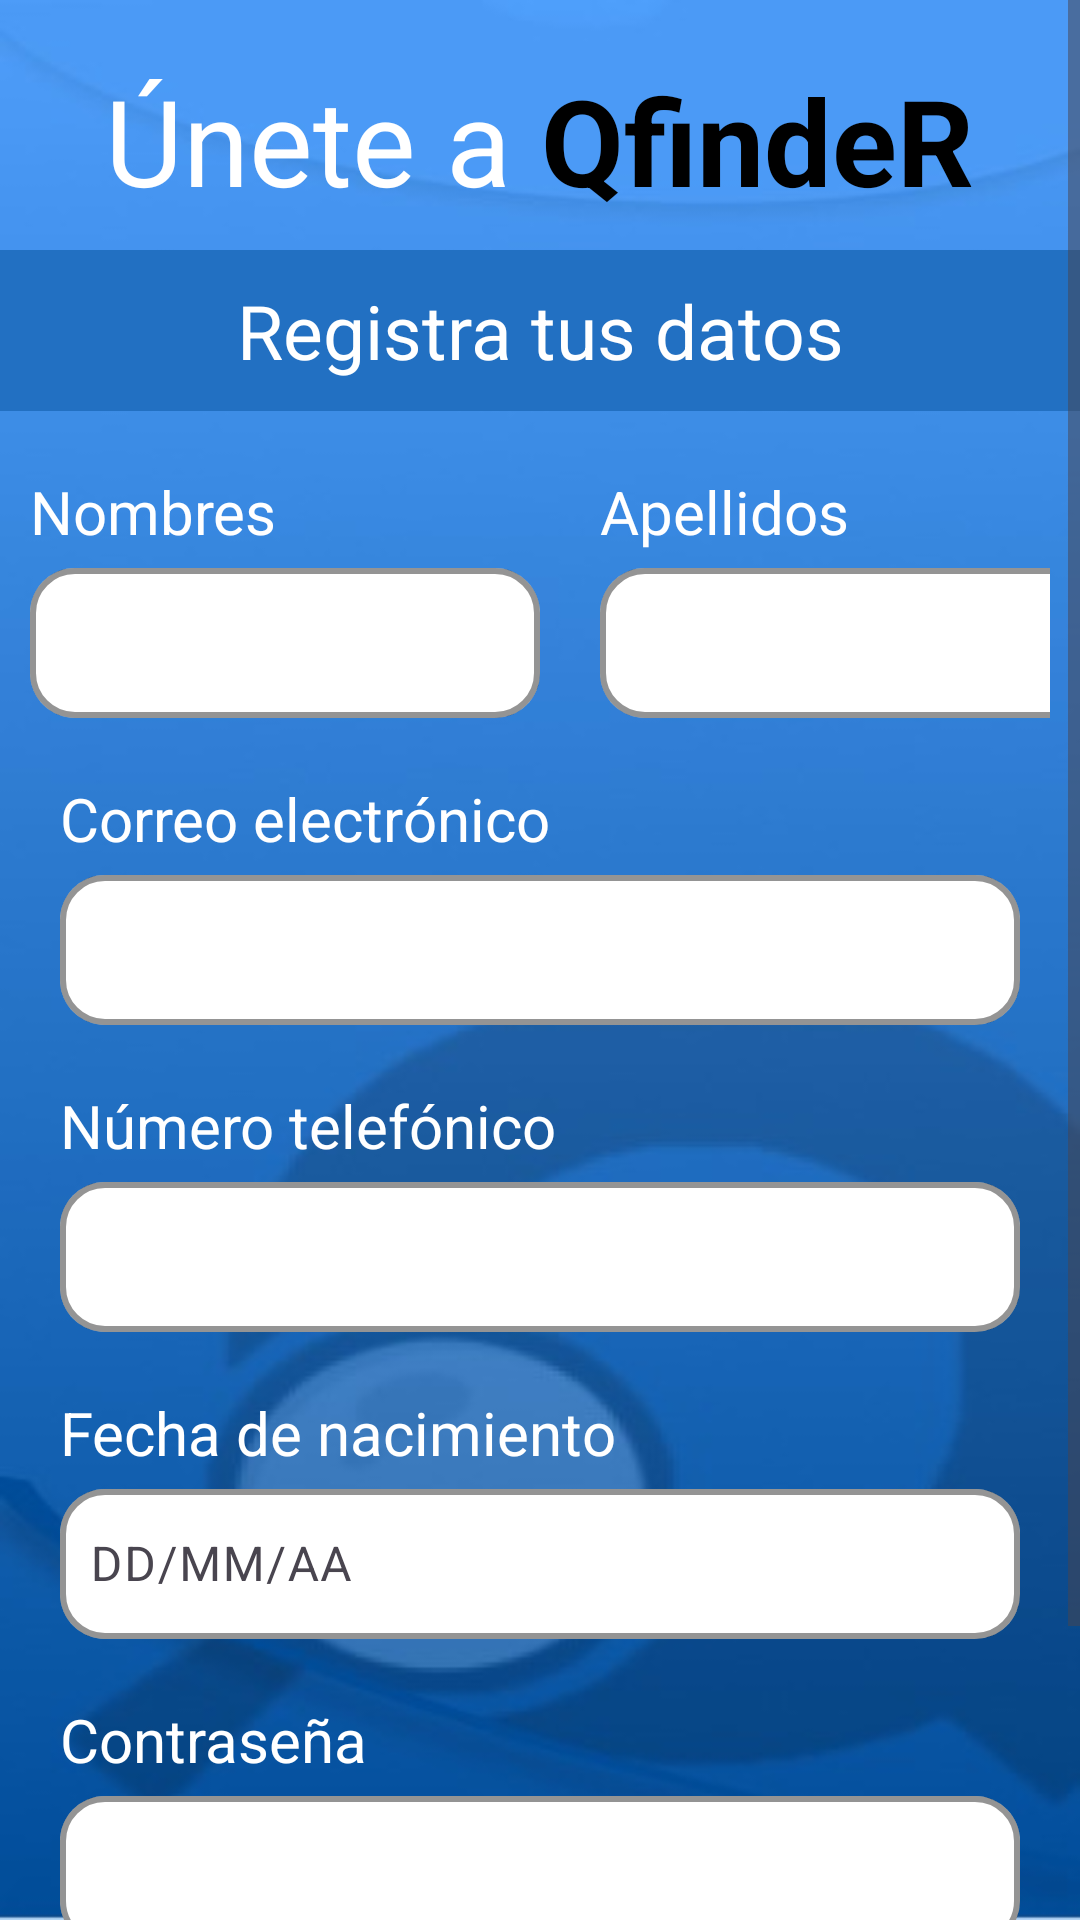

Here is an Android app screen rendered from its layout file. Give the layout XML and the strings, colors and styles it references.
<!-- AndroidManifest.xml: application theme Theme.QfindeR -->
<!-- res/layout/activity_registro_usuario.xml -->
<?xml version="1.0" encoding="utf-8"?>
<ScrollView xmlns:android="http://schemas.android.com/apk/res/android"
    xmlns:app="http://schemas.android.com/apk/res-auto"
    xmlns:tools="http://schemas.android.com/tools"
    android:layout_width="match_parent"
    android:layout_height="match_parent"
    android:background="@drawable/fondo">

    <LinearLayout
        android:id="@+id/main"
        android:orientation="vertical"
        android:layout_width="match_parent"
        android:layout_height="wrap_content"
        tools:context=".controller.RegistroUsuario">

        <LinearLayout
            android:layout_width="wrap_content"
            android:layout_height="wrap_content"
            android:layout_gravity="center"
            android:layout_marginTop="20dp">
            <TextView
                android:layout_width="wrap_content"
                android:layout_height="wrap_content"
                android:text="@string/unete"
                android:textSize="40dp"
                android:textColor="@color/white"
                android:layout_marginRight="10dp"
                />
            <TextView
                android:layout_width="wrap_content"
                android:layout_height="wrap_content"
                android:text="@string/QfindeR"
                android:textSize="40dp"
                android:textStyle="bold"
                android:textColor="@color/black"
                />
        </LinearLayout>
        <TextView
            android:layout_width="match_parent"
            android:layout_height="wrap_content"
            android:text="@string/text1"
            android:textColor="@color/white"
            android:textSize="25dp"
            android:gravity="center"
            android:layout_marginTop="10dp"
            android:background="@color/darkBlue"
            android:paddingHorizontal="70dp"
            android:paddingVertical="10dp"
            />
        <LinearLayout
            android:layout_width="wrap_content"
            android:layout_height="wrap_content"
            android:layout_gravity="center"
            android:layout_marginTop="20dp"
            >
            <LinearLayout
                android:layout_width="wrap_content"
                android:layout_height="wrap_content"
                android:orientation="vertical"
                android:layout_marginHorizontal="10dp">

                <TextView
                    android:layout_width="wrap_content"
                    android:layout_height="wrap_content"
                    android:text="@string/nombre"
                    android:textSize="20dp"
                    android:textColor="@color/white"
                    />

                <com.google.android.material.textfield.TextInputLayout
                    android:layout_width="170dp"
                    android:layout_height="wrap_content"
                    app:boxBackgroundColor="@color/white"
                    app:boxCornerRadiusTopStart="15dp"
                    app:boxCornerRadiusTopEnd="15dp"
                    app:boxCornerRadiusBottomStart="15dp"
                    app:boxCornerRadiusBottomEnd="15dp"
                    app:boxStrokeColor="@color/darkBlue"
                    app:boxStrokeWidth="2dp">

                    <com.google.android.material.textfield.TextInputEditText
                        android:id="@+id/edtNombre"
                        android:layout_width="match_parent"
                        android:layout_height="50dp"
                        android:inputType="text"
                        android:textColor="@color/black"
                        android:padding="10dp" />

                </com.google.android.material.textfield.TextInputLayout>

            </LinearLayout>

            <LinearLayout
                android:layout_width="wrap_content"
                android:layout_height="wrap_content"
                android:orientation="vertical"
                android:layout_marginHorizontal="10dp">

                <TextView
                    android:layout_width="wrap_content"
                    android:layout_height="wrap_content"
                    android:text="@string/apellido"
                    android:textSize="20dp"
                    android:textColor="@color/white"
                    />

                <com.google.android.material.textfield.TextInputLayout
                    android:layout_width="170dp"
                    android:layout_height="wrap_content"
                    app:boxBackgroundColor="@color/white"
                    app:boxCornerRadiusTopStart="15dp"
                    app:boxCornerRadiusTopEnd="15dp"
                    app:boxCornerRadiusBottomStart="15dp"
                    app:boxCornerRadiusBottomEnd="15dp"
                    app:boxStrokeColor="@color/darkBlue"
                    app:boxStrokeWidth="2dp">

                    <com.google.android.material.textfield.TextInputEditText
                        android:id="@+id/edtApellido"
                        android:layout_width="match_parent"
                        android:layout_height="50dp"
                        android:inputType="text"
                        android:textColor="@color/black"
                        android:padding="10dp" />

                </com.google.android.material.textfield.TextInputLayout>


            </LinearLayout>
        </LinearLayout>

        <LinearLayout
            android:layout_width="match_parent"
            android:layout_height="wrap_content"
            android:orientation="vertical"
            android:layout_marginHorizontal="20dp">


            <TextView
                android:layout_width="wrap_content"
                android:layout_height="wrap_content"
                android:text="@string/correo"
                android:textSize="20dp"
                android:textColor="@color/white"
                android:layout_marginTop="20dp"
                />

            <com.google.android.material.textfield.TextInputLayout
                android:layout_width="match_parent"
                android:layout_height="wrap_content"
                app:boxBackgroundColor="@color/white"
                app:boxCornerRadiusTopStart="15dp"
                app:boxCornerRadiusTopEnd="15dp"
                app:boxCornerRadiusBottomStart="15dp"
                app:boxCornerRadiusBottomEnd="15dp"
                app:boxStrokeColor="@color/darkBlue"
                app:boxStrokeWidth="2dp">

                <com.google.android.material.textfield.TextInputEditText
                    android:id="@+id/edtCorreo"
                    android:layout_width="match_parent"
                    android:layout_height="50dp"
                    android:inputType="textEmailAddress"
                    android:textColor="@color/black"
                    android:padding="10dp" />

            </com.google.android.material.textfield.TextInputLayout>

            <TextView
                android:layout_width="wrap_content"
                android:layout_height="wrap_content"
                android:text="@string/telefono"
                android:textSize="20dp"
                android:textColor="@color/white"
                android:layout_marginTop="20dp"
                />

            <com.google.android.material.textfield.TextInputLayout
                android:layout_width="match_parent"
                android:layout_height="wrap_content"
                app:boxBackgroundColor="@color/white"
                app:boxCornerRadiusTopStart="15dp"
                app:boxCornerRadiusTopEnd="15dp"
                app:boxCornerRadiusBottomStart="15dp"
                app:boxCornerRadiusBottomEnd="15dp"
                app:boxStrokeColor="@color/darkBlue"
                app:boxStrokeWidth="2dp">

                <com.google.android.material.textfield.TextInputEditText
                    android:id="@+id/edtTelefono"
                    android:layout_width="match_parent"
                    android:layout_height="50dp"
                    android:inputType="number"
                    android:textColor="@color/black"
                    android:padding="10dp" />

            </com.google.android.material.textfield.TextInputLayout>

            <TextView
                android:layout_width="wrap_content"
                android:layout_height="wrap_content"
                android:text="@string/nacimiento"
                android:textSize="20dp"
                android:textColor="@color/white"
                android:layout_marginTop="20dp"
                />

            <com.google.android.material.textfield.TextInputLayout
                android:layout_width="match_parent"
                android:layout_height="wrap_content"
                android:hint="DD/MM/AA"
                app:boxBackgroundColor="@color/white"
                app:boxCornerRadiusTopStart="15dp"
                app:boxCornerRadiusTopEnd="15dp"
                app:boxCornerRadiusBottomStart="15dp"
                app:boxCornerRadiusBottomEnd="15dp"
                app:boxStrokeColor="@color/darkBlue"
                app:boxStrokeWidth="2dp">

                <com.google.android.material.textfield.TextInputEditText
                    android:id="@+id/edtNacimiento"
                    android:layout_width="match_parent"
                    android:layout_height="50dp"
                    android:inputType="text"
                    android:textColor="@color/black"
                    android:padding="10dp" />

            </com.google.android.material.textfield.TextInputLayout>

            <TextView
                android:layout_width="wrap_content"
                android:layout_height="wrap_content"
                android:text="@string/contrasena"
                android:textSize="20dp"
                android:textColor="@color/white"
                android:layout_marginTop="20dp"
                />

            <com.google.android.material.textfield.TextInputLayout
                android:layout_width="match_parent"
                android:layout_height="wrap_content"
                app:boxBackgroundColor="@color/white"
                app:boxCornerRadiusTopStart="15dp"
                app:boxCornerRadiusTopEnd="15dp"
                app:boxCornerRadiusBottomStart="15dp"
                app:boxCornerRadiusBottomEnd="15dp"
                app:boxStrokeColor="@color/darkBlue"
                app:boxStrokeWidth="2dp">

                <com.google.android.material.textfield.TextInputEditText
                    android:id="@+id/edtContrasena"
                    android:layout_width="match_parent"
                    android:layout_height="50dp"
                    android:inputType="textPassword"
                    android:textColor="@color/black"
                    android:padding="10dp" />

            </com.google.android.material.textfield.TextInputLayout>



        </LinearLayout>

        <LinearLayout
            android:layout_width="wrap_content"
            android:layout_height="wrap_content"
            android:layout_gravity="center"
            android:layout_marginVertical="20dp">

            <Button
                android:id="@+id/btnEnviar"
                android:layout_width="150dp"
                android:layout_height="wrap_content"
                android:text="@string/btnCont"
                android:backgroundTint="@color/darkBlue"
                android:textSize="20dp"
                android:padding="20dp"
                android:layout_marginHorizontal="10dp"
                />
        </LinearLayout>
    </LinearLayout>
</ScrollView>
<!-- resources referenced by this layout -->
<resources>
  <color name="black">#FF000000</color>
  <color name="darkBlue">#2270C2</color>
  <color name="white">#FFFFFFFF</color>
  <!-- drawable fondo: jpeg bitmap (drawable, 11944 bytes) -->
  <string name="QfindeR"> QfindeR </string>
  <string name="apellido">Apellidos </string>
  <string name="btnCont">Registrar </string>
  <string name="contrasena">Contraseña</string>
  <string name="correo">Correo electrónico </string>
  <string name="nacimiento">Fecha de nacimiento</string>
  <string name="nombre">Nombres </string>
  <string name="telefono">Número telefónico</string>
  <string name="text1">Registra tus datos </string>
  <string name="unete">Únete a </string>
  <style name="Theme.QfindeR" parent="Base.Theme.QfindeR" />
  <style name="Base.Theme.QfindeR" parent="Theme.Material3.DayNight.NoActionBar">
          
          
      </style>
</resources>
